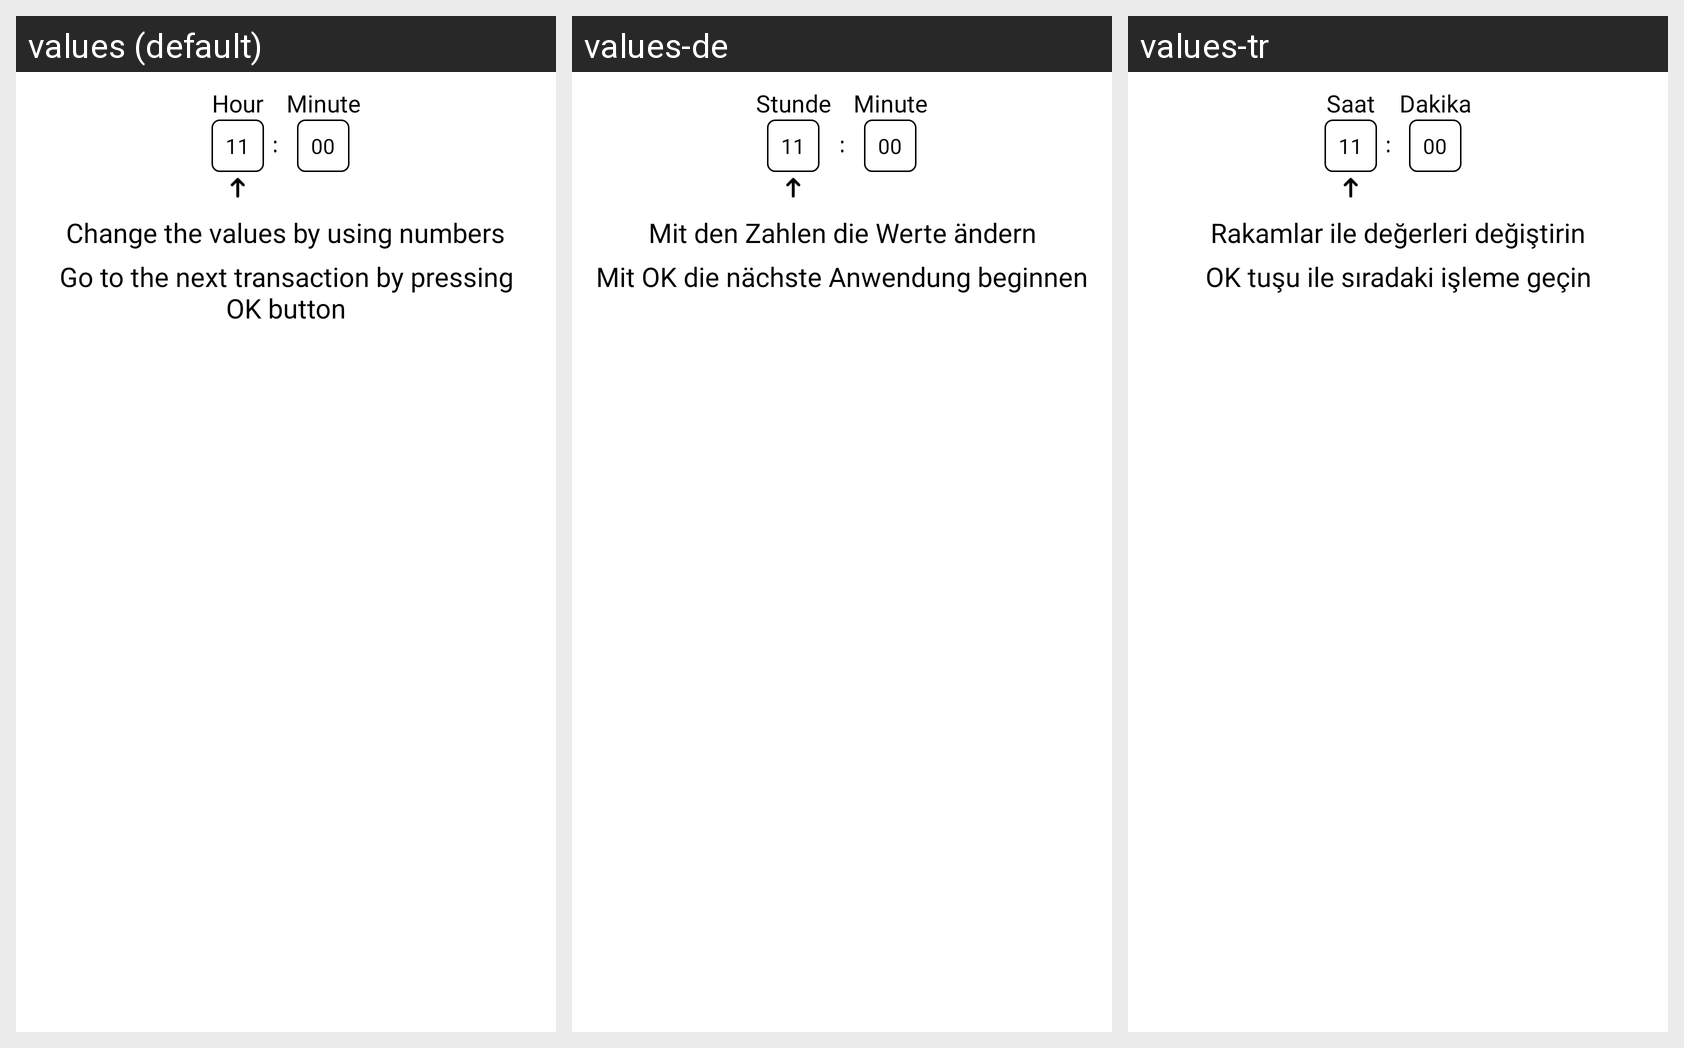

Here is an Android app screen in its default locale and in the app's own translations. Write out the translated-string differences for the strings that appear on this screen.
Android screen res/layout/custom_zaman_dialog.xml rendered under 3 locales, left to right: values (default), values-de, values-tr. Device: Nexus 5 (rendered at 1080×1920; each locale shown at half size, 540×960, under a caption strip naming it); theme AppTheme_FullScreen_NoActionBar.
Strings drawn on this screen, with the default value and each locale's value (text and hints the layout hard-codes, and strings that could not be matched under every locale, appear in the picture but are not listed):

saat
  values: Hour
  values-de: Stunde
  values-tr: Saat

dakika
  values: Minute
  values-de: Minute
  values-tr: Dakika

rakamlari_kullanarak_degistirin
  values: Change the values by using numbers
  values-de: Mit den Zahlen die Werte ändern
  values-tr: Rakamlar ile değerleri değiştirin

ok_tusu_ile_siradaki_islem
  values: Go to the next transaction by pressing OK button
  values-de: Mit OK die nächste Anwendung beginnen
  values-tr: OK tuşu ile sıradaki işleme geçin
